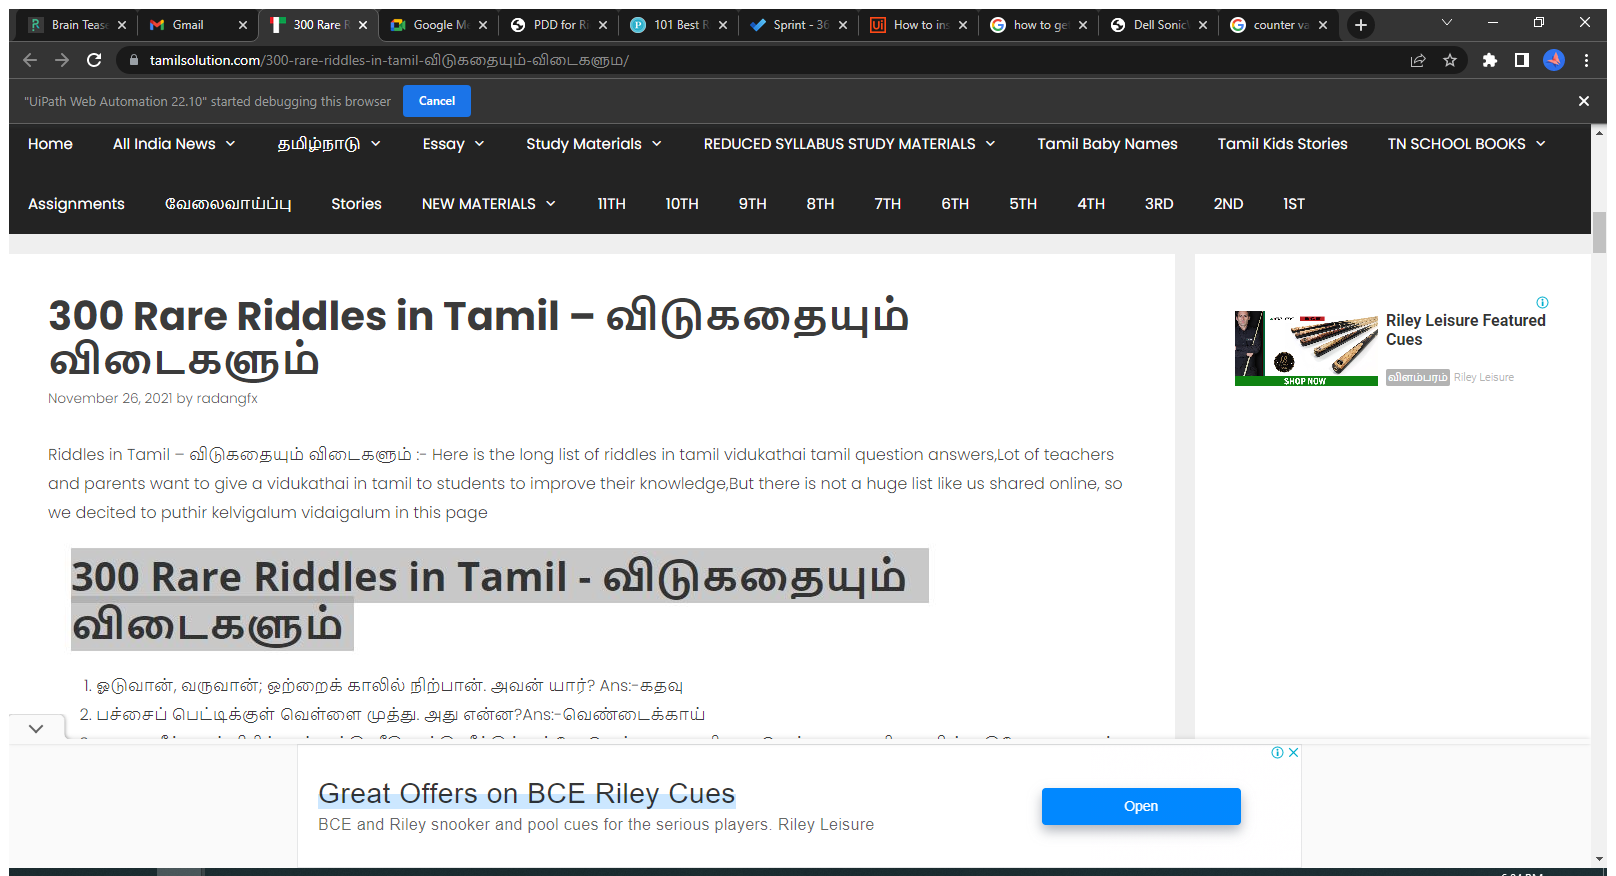
Task: Robotic Enterprise Framework
Workflow: Riddles_WithAnswers

Step 1: Use Browser Chrome: 300 Rare Riddles in Tamil - விடுகதையும் விடைகளும் - Tamil Solution in window '300 Rare Riddles in Tamil - விடுகதையும் விடைகளும் - Tamil Solution' (chrome.exe)

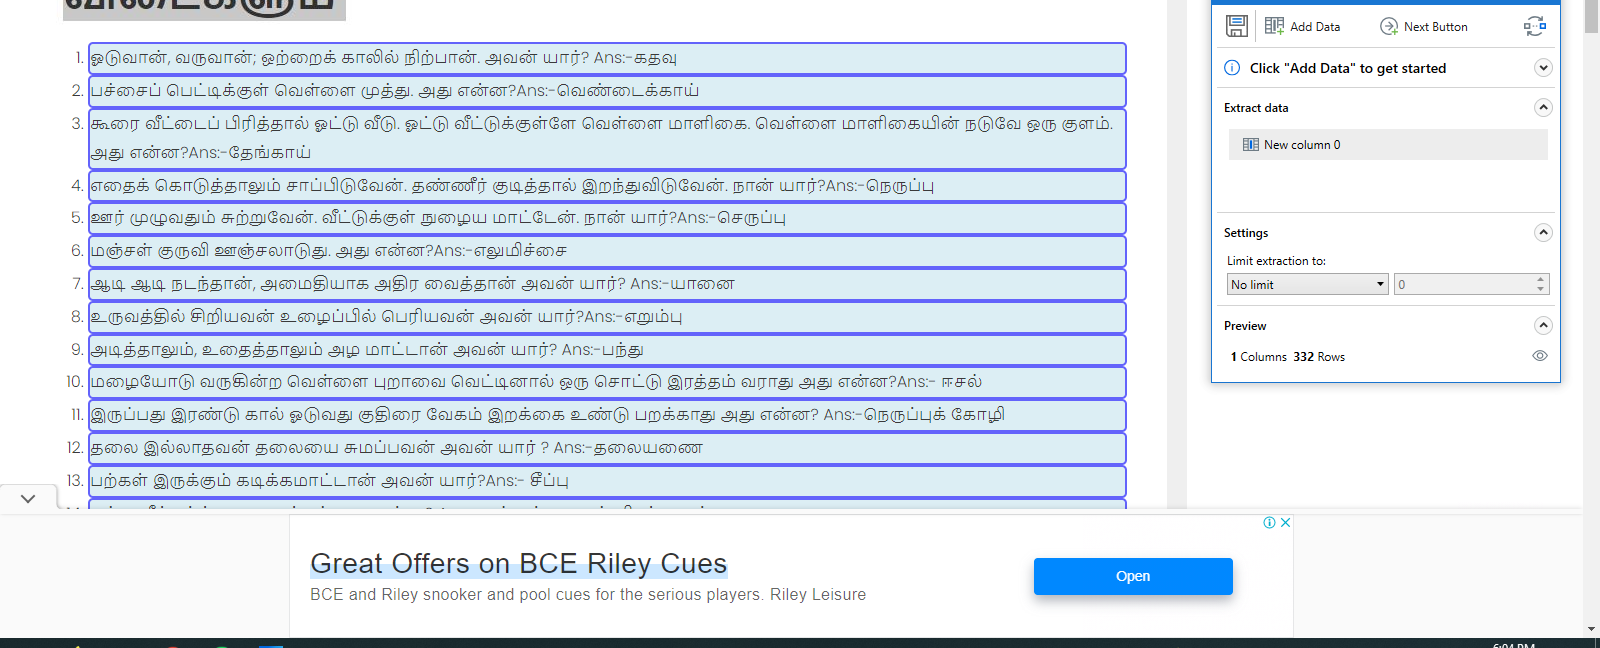
Step 2: get-text